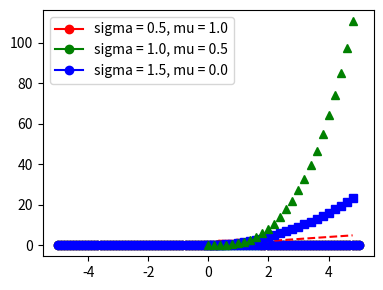

This figure's Python source:
import matplotlib.pyplot as plt
import numpy as np
from numpy import linspace

x = np.linspace(-5, 5, 100)


def gauss(sigma, mu):
    return 1 / (sigma * (2 * np.pi) ** .5) * np.e ** (-(x - mu) ** 2 / (2 * sigma ** 2))


dpi = 120
fig = plt.figure(dpi=dpi, figsize=(512 / dpi, 384 / dpi))

plt.plot(x, gauss(0.5, 1.0), 'ro-')
plt.plot(x, gauss(7.0, 0.5), 'go-')
plt.plot(x, gauss(1.5, 0.0), 'bo-')

plt.legend(['sigma = 0.5, mu = 1.0',
            'sigma = 1.0, mu = 0.5',
            'sigma = 1.5, mu = 0.0'], loc='upper left')
plt.cool()
fig.savefig('gauss.png')
t = np.arange(0., 5., 0.2)

# red dashes, blue squares and green triangles
plt.plot(t, t, 'r--', t, t**2, 'bs', t, t**3, 'g^')
plt.show()